Labelled photos from "AQ-STEM", an image-classification folder in ganondorofu/AQ-STEM. The possible labels are: stop, do not entry, 03 max 20, 04 max 30, 05 max 40, 06 max 50, do not park, do not park or stop, pedestrian, bicycle and pedestrian only, pedestrian only, one way, 13 go onlyin direction of arrow, school road, end.

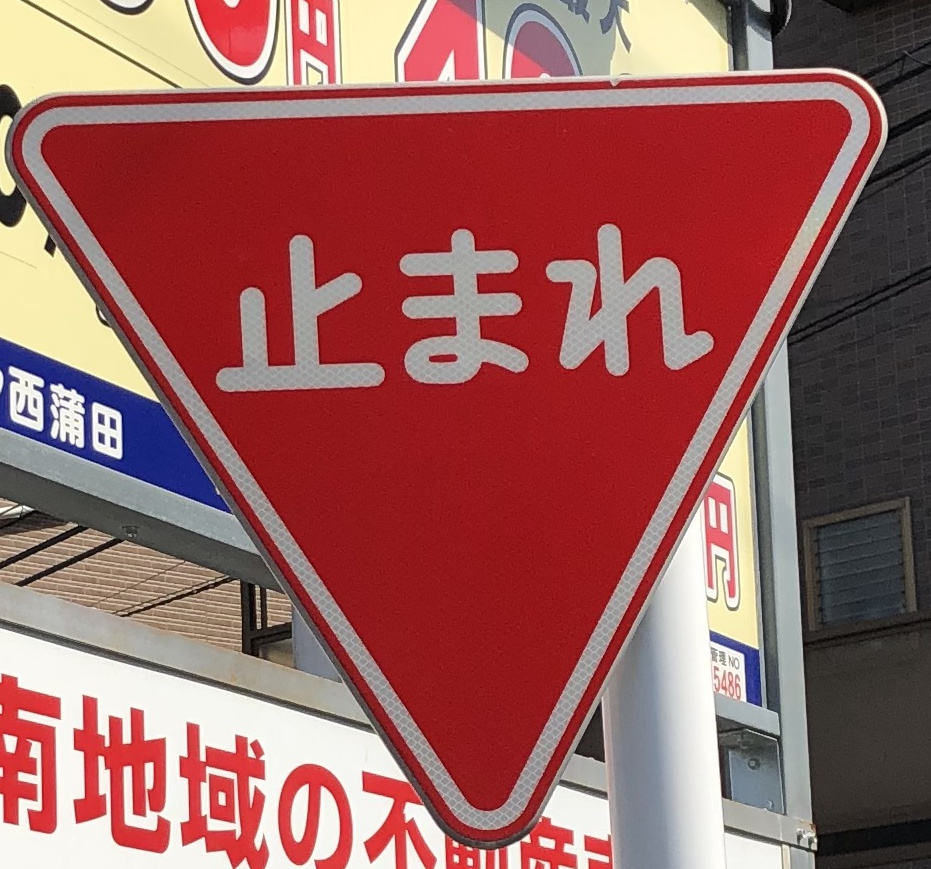
Label: stop

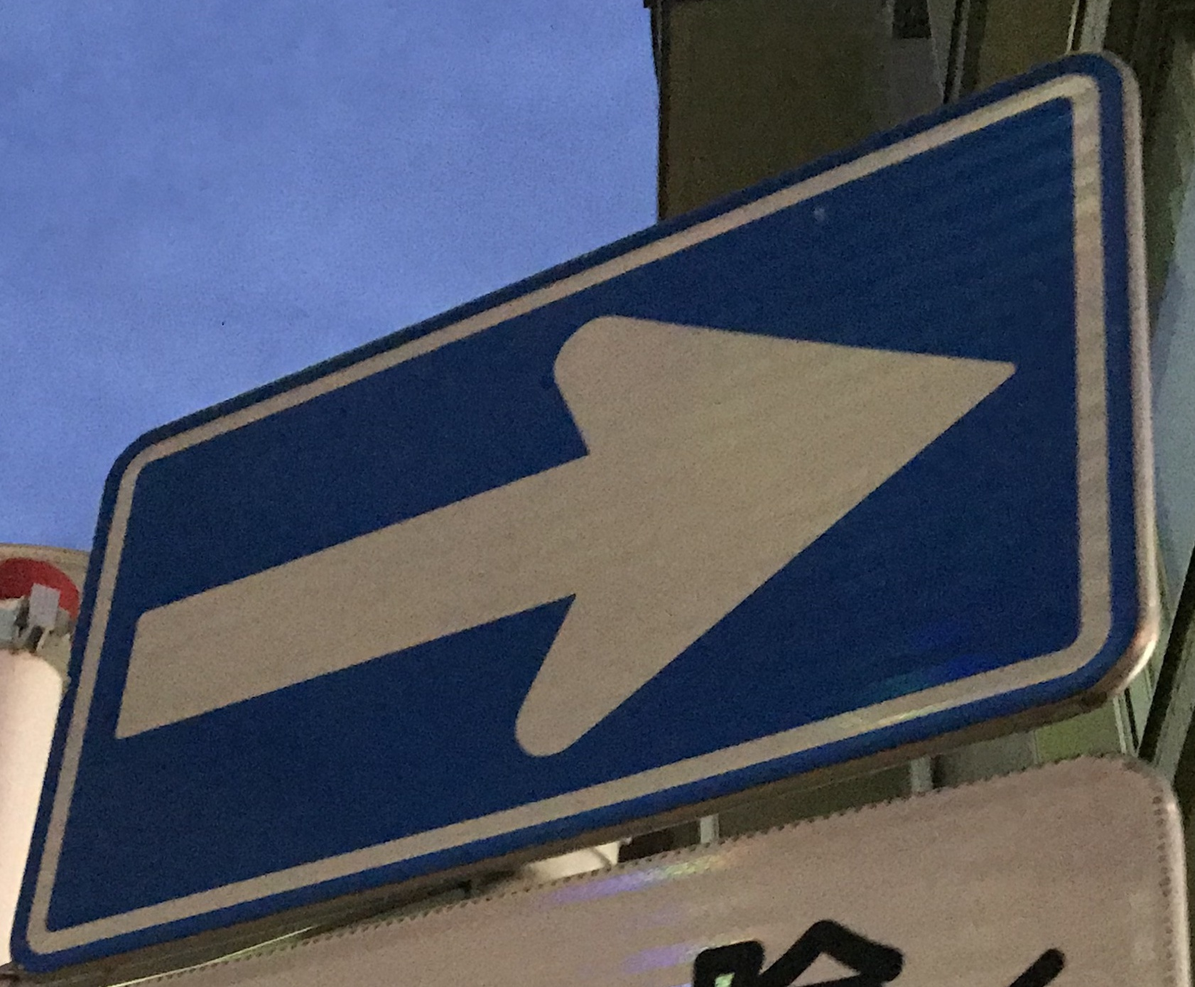
Label: one way

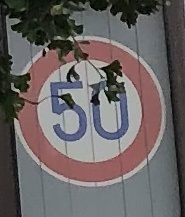
Label: 06 max 50

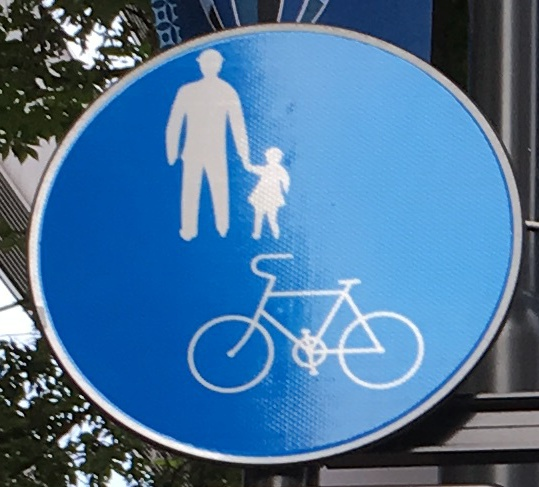
Label: bicycle and pedestrian only

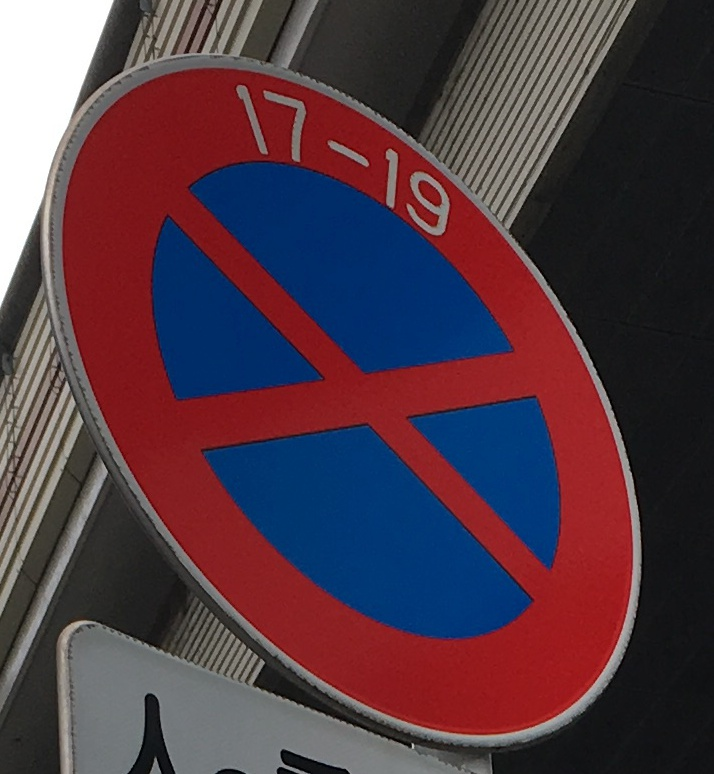
Label: do not park or stop

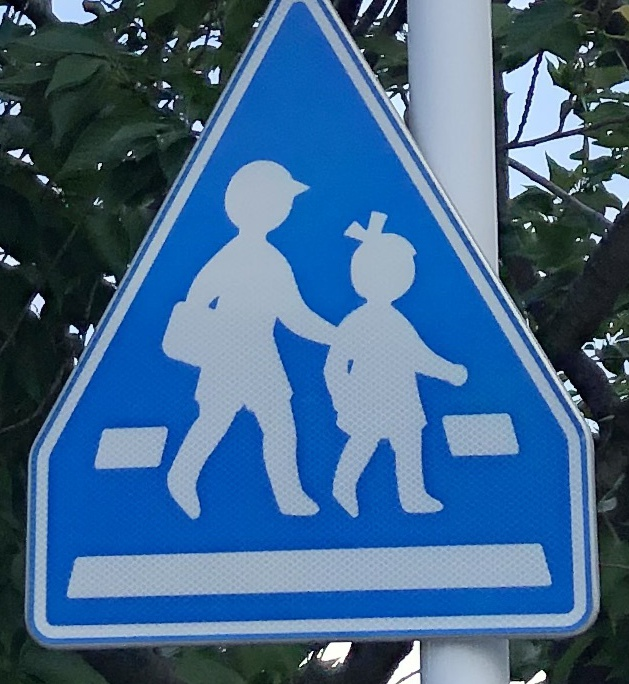
Label: pedestrian
